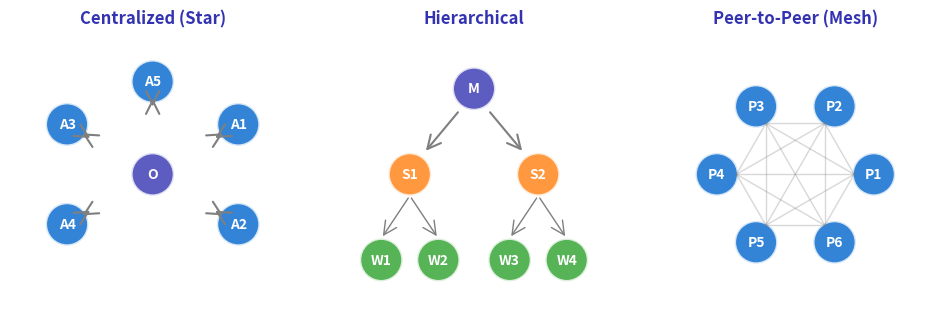

The matplotlib source for this figure: (Note: this script raises an exception after producing the figure.)
"""
Communication Topology Diagram
Week 5 - Multi-Agent Architectures
Shows different multi-agent communication patterns
"""

from pathlib import Path

import matplotlib.patches as mpatches
import matplotlib.pyplot as plt
import numpy as np
from matplotlib.patches import Circle, FancyBboxPatch

plt.rcParams.update(
    {
        "font.size": 24,
        "axes.labelsize": 24,
        "axes.titlesize": 26,
        "xtick.labelsize": 22,
        "ytick.labelsize": 22,
        "legend.fontsize": 22,
        "figure.figsize": (10, 6),
        "figure.dpi": 150,
        "font.family": "sans-serif",
    }
)

MLPURPLE = "#3333B2"
MLLAVENDER = "#ADADE0"
MLBLUE = "#0066CC"
MLORANGE = "#FF7F0E"
MLGREEN = "#2CA02C"
MLRED = "#D62728"
MLGRAY = "#7F7F7F"

fig, axes = plt.subplots(1, 3, figsize=(10, 4))


def draw_agent(ax, x, y, label, color):
    circle = Circle((x, y), 0.3, facecolor=color, edgecolor="white", linewidth=2, alpha=0.8)
    ax.add_patch(circle)
    ax.text(x, y, label, ha="center", va="center", fontsize=10, fontweight="bold", color="white")


# Topology 1: Centralized (Star)
ax1 = axes[0]
ax1.set_xlim(-2, 2)
ax1.set_ylim(-2, 2)
ax1.set_aspect("equal")
ax1.axis("off")
ax1.set_title("Centralized (Star)", fontsize=12, fontweight="bold", color=MLPURPLE)

# Central orchestrator
draw_agent(ax1, 0, 0, "O", MLPURPLE)
# Worker agents
positions = [(1.2, 0.7), (1.2, -0.7), (-1.2, 0.7), (-1.2, -0.7), (0, 1.3)]
for i, (x, y) in enumerate(positions):
    draw_agent(ax1, x, y, f"A{i+1}", MLBLUE)
    ax1.annotate(
        "",
        xy=(x * 0.7, y * 0.7),
        xytext=(x * 0.85, y * 0.85),
        arrowprops=dict(arrowstyle="<->", color=MLGRAY, lw=1.5),
    )

# Topology 2: Hierarchical
ax2 = axes[1]
ax2.set_xlim(-2, 2)
ax2.set_ylim(-2, 2)
ax2.set_aspect("equal")
ax2.axis("off")
ax2.set_title("Hierarchical", fontsize=12, fontweight="bold", color=MLPURPLE)

# Top level
draw_agent(ax2, 0, 1.2, "M", MLPURPLE)
# Middle level
draw_agent(ax2, -0.9, 0, "S1", MLORANGE)
draw_agent(ax2, 0.9, 0, "S2", MLORANGE)
# Bottom level
for i, x in enumerate([-1.3, -0.5, 0.5, 1.3]):
    draw_agent(ax2, x, -1.2, f"W{i+1}", MLGREEN)

# Arrows
ax2.annotate(
    "", xy=(-0.7, 0.3), xytext=(-0.2, 0.9), arrowprops=dict(arrowstyle="->", color=MLGRAY, lw=1.5)
)
ax2.annotate(
    "", xy=(0.7, 0.3), xytext=(0.2, 0.9), arrowprops=dict(arrowstyle="->", color=MLGRAY, lw=1.5)
)
for x1, x2 in [(-1.3, -0.9), (-0.5, -0.9), (0.5, 0.9), (1.3, 0.9)]:
    ax2.annotate(
        "", xy=(x1, -0.9), xytext=(x2, -0.3), arrowprops=dict(arrowstyle="->", color=MLGRAY, lw=1)
    )

# Topology 3: Peer-to-Peer (Mesh)
ax3 = axes[2]
ax3.set_xlim(-2, 2)
ax3.set_ylim(-2, 2)
ax3.set_aspect("equal")
ax3.axis("off")
ax3.set_title("Peer-to-Peer (Mesh)", fontsize=12, fontweight="bold", color=MLPURPLE)

# All agents at same level
angles = np.linspace(0, 2 * np.pi, 6, endpoint=False)
mesh_positions = [(1.1 * np.cos(a), 1.1 * np.sin(a)) for a in angles]

for i, (x, y) in enumerate(mesh_positions):
    draw_agent(ax3, x, y, f"P{i+1}", MLBLUE)

# Connect all pairs (mesh)
for i, (x1, y1) in enumerate(mesh_positions):
    for j, (x2, y2) in enumerate(mesh_positions):
        if i < j:
            ax3.plot([x1 * 0.75, x2 * 0.75], [y1 * 0.75, y2 * 0.75], color=MLGRAY, alpha=0.3, lw=1)

plt.tight_layout()
plt.savefig(
    Path(__file__).parent / "communication_topology.pdf",
    dpi=300,
    bbox_inches="tight",
    facecolor="white",
    edgecolor="none",
)
plt.close()
print(f"Chart saved to {Path(__file__).parent / 'communication_topology.pdf'}")
